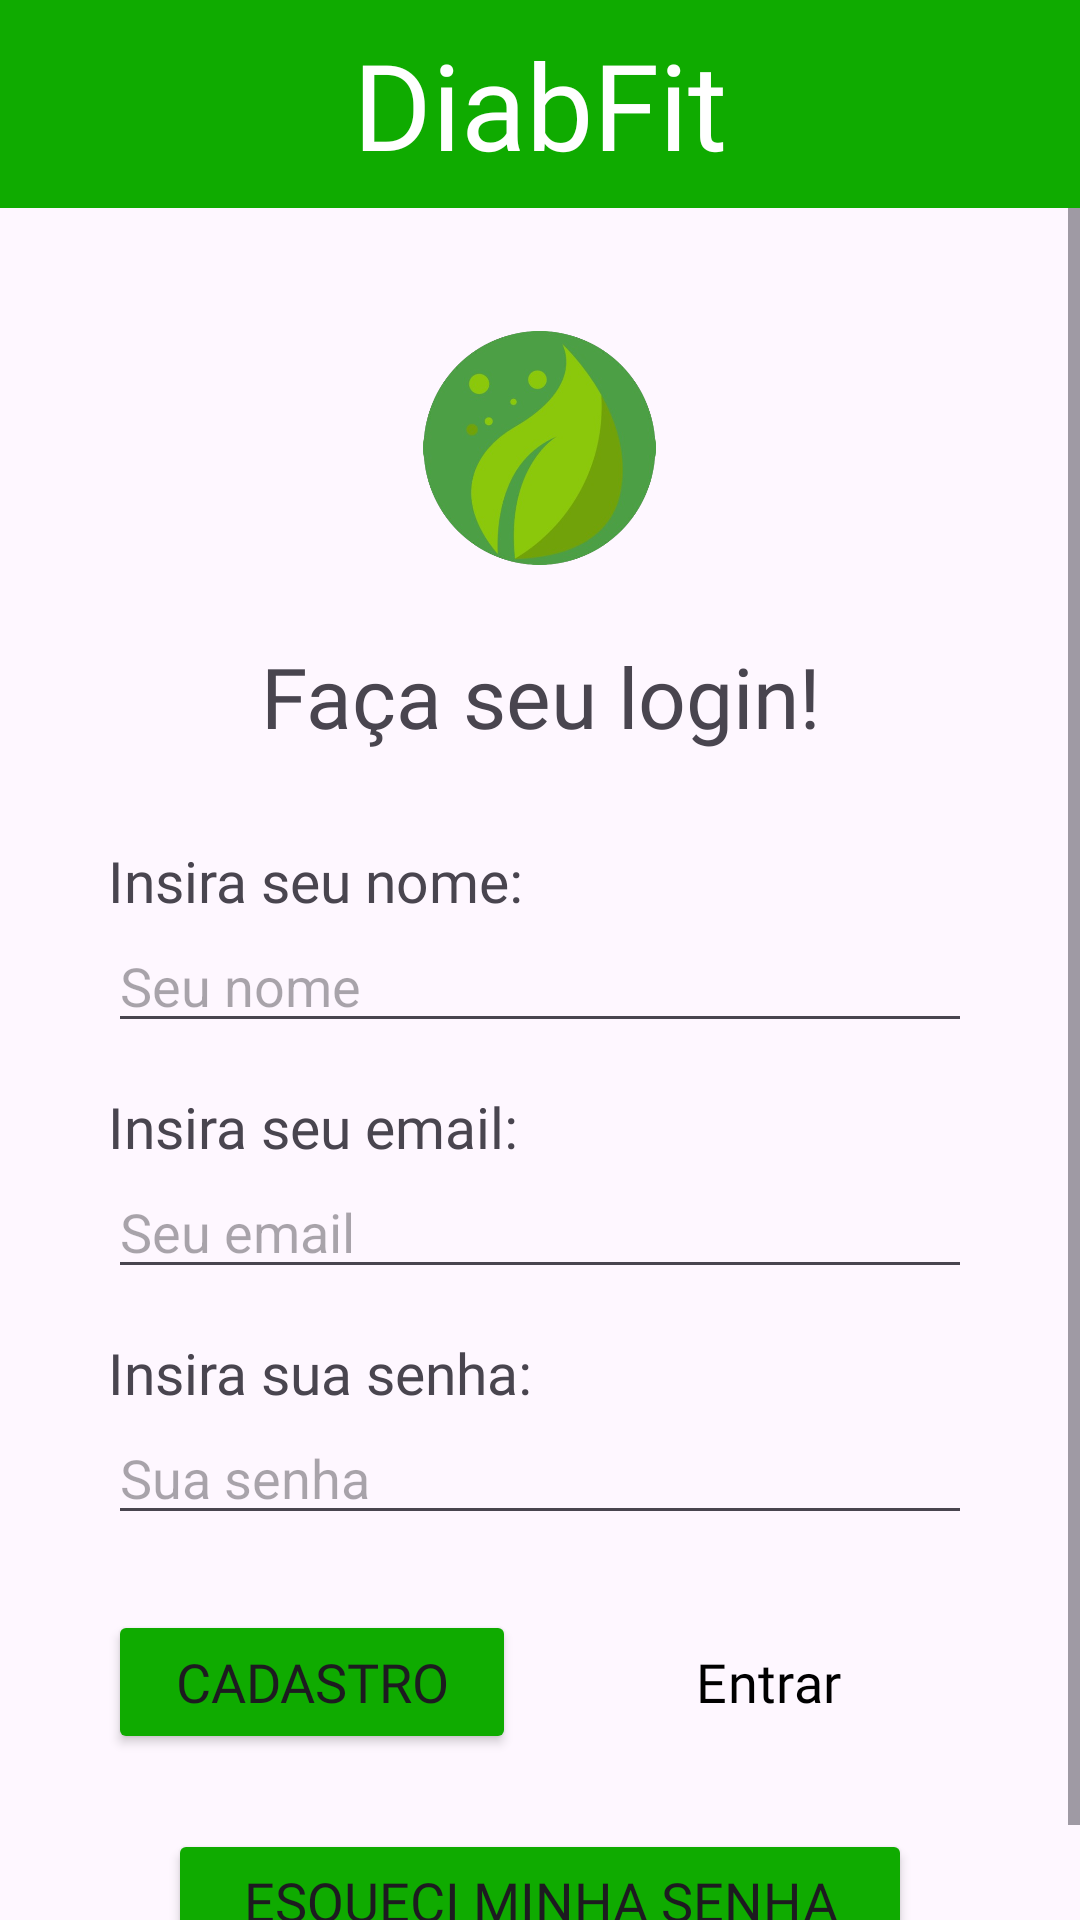

Reconstruct the res/layout file that produces this screen, plus the resources it refers to.
<!-- AndroidManifest.xml: application theme Base.Theme.DiabFit -->
<!-- res/layout/activity_main.xml -->
<?xml version="1.0" encoding="utf-8"?>
<LinearLayout xmlns:android="http://schemas.android.com/apk/res/android"
    xmlns:tools="http://schemas.android.com/tools"
    android:layout_width="match_parent"
    android:layout_height="match_parent"
    android:orientation="vertical"
    android:id="@+id/main"
    tools:ignore="InvalidId">


    <TextView
        android:layout_width="match_parent"
        android:layout_height="wrap_content"
        android:background="@color/green"
        android:fontFamily="@font/poppins"
        android:gravity="center"
        android:paddingVertical="8dp"
        android:text="DiabFit"
        android:textAlignment="center"
        android:textColor="@color/white"
        android:textSize="40sp" />


    <ScrollView
        android:layout_width="match_parent"
        android:layout_height="match_parent"
        android:fillViewport="true">

        <LinearLayout
            android:layout_width="match_parent"
            android:layout_height="wrap_content"
            android:gravity="center_horizontal"
            android:orientation="vertical"
            android:padding="16dp">

            <ImageView
                android:layout_width="79dp"
                android:layout_height="78dp"
                android:layout_marginTop="25dp"
                android:layout_marginBottom="25dp"
                android:src="@drawable/logo2" />

            <TextView
                android:layout_width="wrap_content"
                android:layout_height="wrap_content"
                android:layout_marginBottom="30dp"
                android:fontFamily="@font/poppins"
                android:text="Faça seu login!"
                android:textAlignment="center"
                android:textSize="28sp" />


            <TextView
                android:layout_width="match_parent"
                android:layout_height="wrap_content"
                android:layout_marginStart="20dp"
                android:layout_marginEnd="20dp"
                android:fontFamily="@font/poppins"
                android:text="Insira seu nome:"
                android:textSize="19sp" />

            <EditText
                android:id="@+id/txtNome"
                android:layout_width="match_parent"
                android:layout_height="wrap_content"
                android:layout_marginStart="20dp"
                android:layout_marginEnd="20dp"
                android:layout_marginBottom="15dp"
                android:hint="Seu nome"
                android:inputType="text" />


            <TextView
                android:layout_width="match_parent"
                android:layout_height="wrap_content"
                android:layout_marginStart="20dp"
                android:layout_marginEnd="20dp"
                android:fontFamily="@font/poppins"
                android:text="Insira seu email:"
                android:textSize="19sp" />

            <EditText
                android:id="@+id/txtEmail"
                android:layout_width="match_parent"
                android:layout_height="wrap_content"
                android:layout_marginStart="20dp"
                android:layout_marginEnd="20dp"
                android:layout_marginBottom="15dp"
                android:hint="Seu email"
                android:inputType="textEmailAddress" />


            <TextView
                android:layout_width="match_parent"
                android:layout_height="wrap_content"
                android:layout_marginStart="20dp"
                android:layout_marginEnd="20dp"
                android:fontFamily="@font/poppins"
                android:text="Insira sua senha:"
                android:textSize="19sp" />

            <EditText
                android:id="@+id/txtSenha"
                android:layout_width="match_parent"
                android:layout_height="wrap_content"
                android:layout_marginStart="20dp"
                android:layout_marginEnd="20dp"
                android:layout_marginBottom="25dp"
                android:hint="Sua senha"
                android:inputType="textPassword" />


            <LinearLayout
                android:layout_width="match_parent"
                android:layout_height="wrap_content"
                android:layout_marginLeft="20dp"
                android:layout_marginRight="20dp"
                android:layout_marginBottom="10dp"
                android:gravity="center"
                android:orientation="horizontal">

                <Button
                    android:id="@+id/btCadastro"
                    android:layout_width="0dp"
                    android:layout_height="wrap_content"
                    android:layout_marginEnd="8dp"
                    android:layout_weight="1"
                    android:backgroundTint="@color/green"
                    android:fontFamily="@font/poppins"
                    android:text="Cadastro"
                    android:textSize="18sp"
                    android:maxLines="1"/>

                <Button
                    android:id="@+id/btEntrar"
                    android:layout_width="0dp"
                    android:layout_height="wrap_content"
                    style="?attr/materialButtonOutlinedStyle"
                    android:layout_marginStart="8dp"
                    android:layout_weight="1"
                    android:textColor="@color/black"
                    android:fontFamily="@font/poppins"
                    android:text="Entrar"
                    android:textSize="18sp" />
            </LinearLayout>

            <Button
                android:id="@+id/btFGSenha"
                android:layout_width="match_parent"
                android:layout_height="wrap_content"
                android:layout_marginStart="40dp"
                android:layout_marginTop="15dp"
                android:layout_marginEnd="40dp"
                android:backgroundTint="@color/green"
                android:fontFamily="@font/poppins"
                android:text="Esqueci minha senha"
                android:textSize="18sp" />

        </LinearLayout>
    </ScrollView>
</LinearLayout>
<!-- resources referenced by this layout -->
<resources>
  <color name="black">#FF000000</color>
  <color name="green">#0FAB00</color>
  <color name="white">#FFFFFFFF</color>
  <!-- drawable logo2: png bitmap (drawable, 133234 bytes) -->
  <style name="Base.Theme.DiabFit" parent="Theme.Material3.DayNight.NoActionBar">
          
          
      </style>
</resources>
